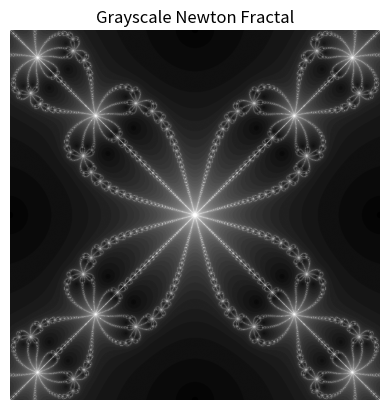

The matplotlib source for this figure:
import numpy as np
import matplotlib.pyplot as plt

def newton_fractal(width=800, height=800, max_iter=50, epsilon=1e-6):
    x = np.linspace(-1, 1, width)
    y = np.linspace(-1, 1, height)
    result = np.zeros((height, width), dtype=float)

    for i, yi in enumerate(y):
        for j, xj in enumerate(x):
            z = complex(xj, yi)
            for k in range(max_iter):
                try:
                    z_next = (3 * z**4 + 1) / (4 * z**3)
                except ZeroDivisionError:
                    break
                if abs(z_next**4 - 1) <= epsilon:
                    break
                z = z_next
            # Normalize iterations for grayscale
            result[i, j] = k / max_iter

    return result

# Generate and plot
fractal = newton_fractal(width=1000, height=1000, max_iter=50, epsilon=1e-6)

plt.imshow(fractal, cmap='gray', extent=(-1, 1, -1, 1))
plt.title("Grayscale Newton Fractal")
plt.axis('off')
plt.show()
